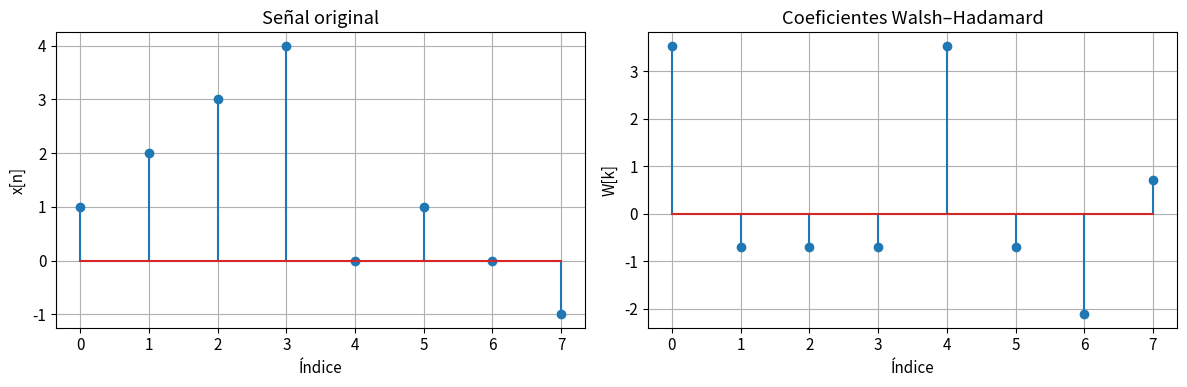
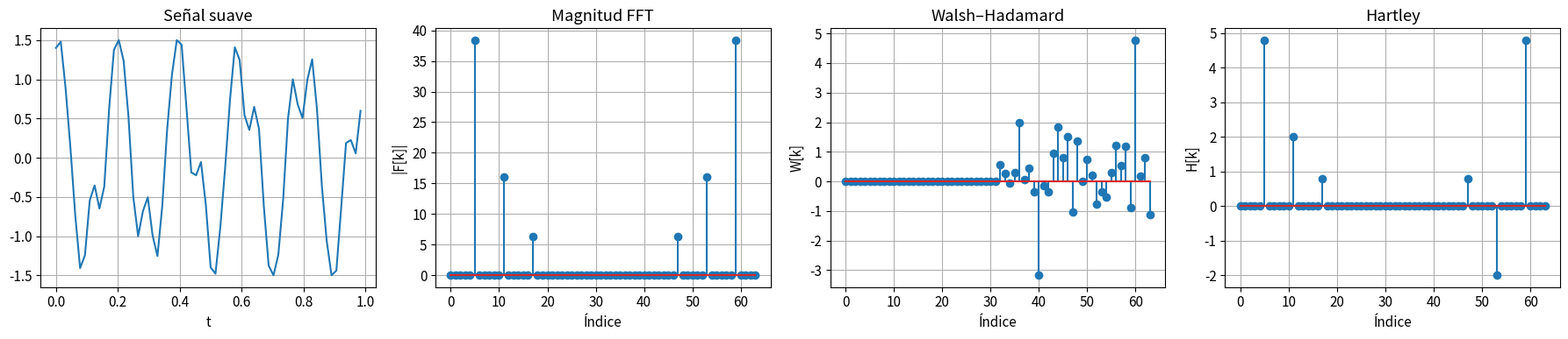
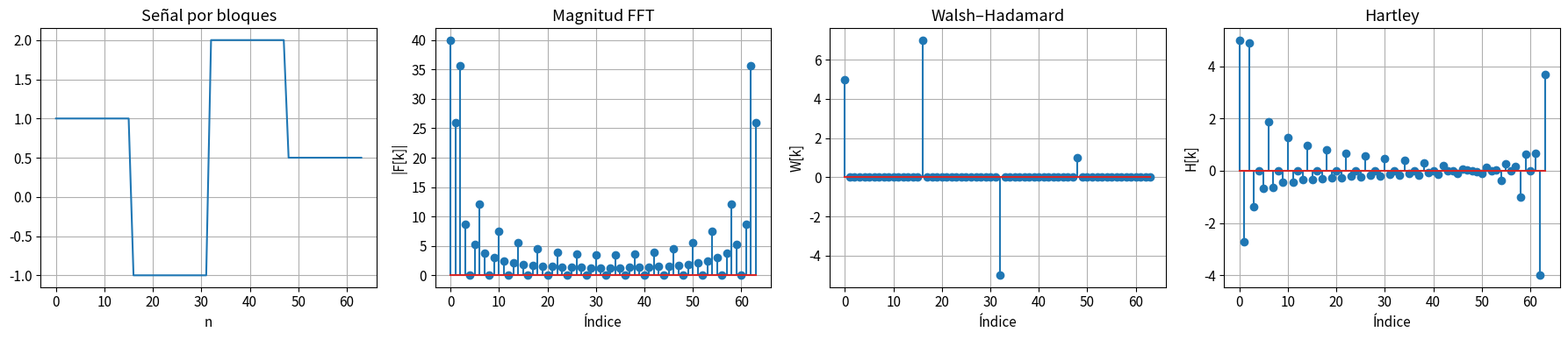
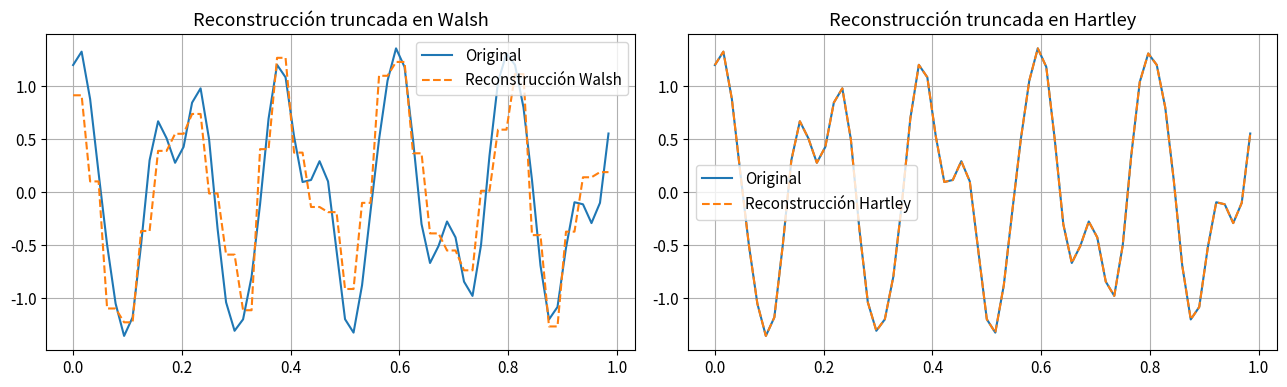

Reproduce these figures in Python, in order.

# %%
# # Transformadas rápidas de Walsh y Hartley
# ## Un primer laboratorio comparativo frente a Fourier
#
# Este script está organizado con celdas estilo Jupyter/Colab.
# Puede ejecutarse como archivo `.py` en VS Code, JupyterLab o convertirse
# después a notebook si así se desea.
#
# Objetivos:
# 1. Implementar una versión rápida de la transformada de Walsh–Hadamard.
# 2. Implementar la transformada discreta de Hartley a partir de la FFT.
# 3. Comparar estas representaciones con la FFT sobre señales sencillas.
# 4. Mostrar que Fourier forma parte de una familia más amplia de
#    reorganizaciones ortogonales.

# %%
import numpy as np
import matplotlib.pyplot as plt

from scipy.linalg import hadamard
from numpy.fft import fft

plt.rcParams["figure.figsize"] = (10, 4)
plt.rcParams["axes.grid"] = True
plt.rcParams["font.size"] = 11


# %%
# ## Utilidades básicas

def is_power_of_two(n: int) -> bool:
    return n > 0 and (n & (n - 1) == 0)


def truncate_largest(coeffs: np.ndarray, m: int) -> np.ndarray:
    """
    Conserva solo los m coeficientes de mayor magnitud.
    """
    coeffs = np.array(coeffs, copy=True)
    idx = np.argsort(np.abs(coeffs))[::-1]
    keep = idx[:m]
    out = np.zeros_like(coeffs)
    out[keep] = coeffs[keep]
    return out


def stem_plot(ax, y, title, xlabel="Índice", ylabel="Valor"):
    ax.stem(np.arange(len(y)), y)
    ax.set_title(title)
    ax.set_xlabel(xlabel)
    ax.set_ylabel(ylabel)


# %%
# ## 1. Transformada de Walsh–Hadamard
#
# La transformada de Walsh–Hadamard reemplaza las oscilaciones sinusoidales
# por patrones ortogonales rectangulares, formados por valores +1 y -1.
#
# Su interés aparece cuando la señal tiene estructura por bloques o cambios
# abruptos. En tales casos, una base rectangular puede resultar más natural
# que una base sinusoidal.


def walsh_hadamard_matrix(n: int, normalize: bool = True) -> np.ndarray:
    """
    Devuelve la matriz de Hadamard de orden n.
    n debe ser potencia de 2.
    """
    if not is_power_of_two(n):
        raise ValueError("n debe ser potencia de 2.")
    H = hadamard(n).astype(float)
    if normalize:
        H = H / np.sqrt(n)
    return H


def wht_matrix(x: np.ndarray, normalize: bool = True) -> np.ndarray:
    """
    Transformada de Walsh-Hadamard por multiplicación matricial.
    """
    x = np.asarray(x, dtype=float)
    H = walsh_hadamard_matrix(len(x), normalize=normalize)
    return H @ x


def fwht(x: np.ndarray, normalize: bool = True) -> np.ndarray:
    """
    Fast Walsh-Hadamard Transform.
    La longitud de x debe ser potencia de 2.
    """
    x = np.asarray(x, dtype=float).copy()
    n = len(x)

    if not is_power_of_two(n):
        raise ValueError("La longitud de la señal debe ser potencia de 2.")

    h = 1
    while h < n:
        for i in range(0, n, 2 * h):
            for j in range(i, i + h):
                a = x[j]
                b = x[j + h]
                x[j] = a + b
                x[j + h] = a - b
        h *= 2

    if normalize:
        x = x / np.sqrt(n)

    return x


def ifwht(X: np.ndarray, normalize: bool = True) -> np.ndarray:
    """
    La inversa coincide con la directa si usamos normalización ortonormal.
    """
    return fwht(X, normalize=normalize)


# %%
# ### Verificación matricial vs rápida

x = np.array([1, 2, 3, 4, 0, 1, 0, -1], dtype=float)

X_mat = wht_matrix(x, normalize=True)
X_fast = fwht(x, normalize=True)
x_rec = ifwht(X_fast, normalize=True)

print("Error entre forma matricial y rápida:", np.linalg.norm(X_mat - X_fast))
print("Error de reconstrucción:", np.linalg.norm(x - x_rec))


# %%
# ### Visualización básica

fig, ax = plt.subplots(1, 2, figsize=(12, 4))

stem_plot(ax[0], x, "Señal original", ylabel="x[n]")
stem_plot(ax[1], X_fast, "Coeficientes Walsh–Hadamard", ylabel="W[k]")

plt.tight_layout()
plt.show()


# %%
# ## 2. Transformada de Hartley
#
# La transformada de Hartley conserva una cercanía conceptual con Fourier,
# pero evita números complejos en su forma discreta.
#
# Mientras Fourier usa el núcleo exponencial complejo, Hartley combina
# seno y coseno en una sola función real:
#
#     cas(x) = cos(x) + sin(x)
#
# En la práctica, una forma muy cómoda de implementarla consiste en
# aprovechar su relación con la FFT.


def dht(x: np.ndarray, normalize: bool = False) -> np.ndarray:
    """
    Discrete Hartley Transform.

    Implementación a partir de la FFT:
        H[k] = Re(FFT(x))[k] - Im(FFT(x))[k]
    """
    x = np.asarray(x, dtype=float)
    X = fft(x)
    H = X.real - X.imag

    if normalize:
        H = H / np.sqrt(len(x))

    return H


def idht(H: np.ndarray, normalize: bool = False) -> np.ndarray:
    """
    La DHT es involutiva salvo factor de escala.
    """
    H = np.asarray(H, dtype=float)
    n = len(H)
    x = dht(H, normalize=normalize)

    if normalize:
        return x
    return x / n


# %%
# ### Verificación básica

x = np.array([1, 2, 3, 4, 0, 1, 0, -1], dtype=float)

H = dht(x, normalize=False)
x_rec = idht(H, normalize=False)

print("Error de reconstrucción DHT:", np.linalg.norm(x - x_rec))


# %%
# ## 3. Comparación sobre señal oscilatoria suave

n = 64
t = np.linspace(0, 1, n, endpoint=False)

x_smooth = (
    1.2 * np.cos(2 * np.pi * 5 * t)
    + 0.5 * np.sin(2 * np.pi * 11 * t)
    + 0.2 * np.cos(2 * np.pi * 17 * t)
)

X_fft = fft(x_smooth)
X_walsh = fwht(x_smooth, normalize=True)
H_dht = dht(x_smooth, normalize=True)

fig, ax = plt.subplots(1, 4, figsize=(18, 4))

ax[0].plot(t, x_smooth)
ax[0].set_title("Señal suave")
ax[0].set_xlabel("t")

stem_plot(ax[1], np.abs(X_fft), "Magnitud FFT", ylabel="|F[k]|")
stem_plot(ax[2], X_walsh, "Walsh–Hadamard", ylabel="W[k]")
stem_plot(ax[3], H_dht, "Hartley", ylabel="H[k]")

plt.tight_layout()
plt.show()


# %%
# ## 4. Comparación sobre señal por bloques

n = 64
x_block = np.zeros(n)
x_block[:16] = 1.0
x_block[16:32] = -1.0
x_block[32:48] = 2.0
x_block[48:] = 0.5

X_fft = fft(x_block)
X_walsh = fwht(x_block, normalize=True)
H_dht = dht(x_block, normalize=True)

fig, ax = plt.subplots(1, 4, figsize=(18, 4))

ax[0].plot(x_block)
ax[0].set_title("Señal por bloques")
ax[0].set_xlabel("n")

stem_plot(ax[1], np.abs(X_fft), "Magnitud FFT", ylabel="|F[k]|")
stem_plot(ax[2], X_walsh, "Walsh–Hadamard", ylabel="W[k]")
stem_plot(ax[3], H_dht, "Hartley", ylabel="H[k]")

plt.tight_layout()
plt.show()


# %%
# ## 5. Reconstrucción truncada

n = 64
t = np.linspace(0, 1, n, endpoint=False)

x = (
    np.cos(2 * np.pi * 5 * t)
    + 0.5 * np.sin(2 * np.pi * 9 * t)
    + 0.2 * np.cos(2 * np.pi * 13 * t)
)

# Walsh
W = fwht(x, normalize=True)
W_trunc = truncate_largest(W, 8)
x_w_rec = ifwht(W_trunc, normalize=True)

# Hartley
H = dht(x, normalize=True)
H_trunc = truncate_largest(H, 8)
x_h_rec = idht(H_trunc, normalize=True)

fig, ax = plt.subplots(1, 2, figsize=(13, 4))

ax[0].plot(t, x, label="Original")
ax[0].plot(t, x_w_rec, "--", label="Reconstrucción Walsh")
ax[0].set_title("Reconstrucción truncada en Walsh")
ax[0].legend()

ax[1].plot(t, x, label="Original")
ax[1].plot(t, x_h_rec, "--", label="Reconstrucción Hartley")
ax[1].set_title("Reconstrucción truncada en Hartley")
ax[1].legend()

plt.tight_layout()
plt.show()


# %%
# ## 6. Lectura comparativa
#
# Los experimentos anteriores sugieren una idea importante:
#
# - cuando la señal es suave y oscilatoria, Fourier y Hartley suelen ofrecer
#   representaciones más naturales;
# - cuando la señal tiene estructura rectangular o por bloques,
#   Walsh–Hadamard puede capturar mejor su organización;
# - la elección de una base no es neutral: depende de la geometría de la
#   señal y del tipo de estructura que se desea revelar.
#
# En este sentido, Walsh, Hartley y Fourier pueden verse como miembros
# de una familia más amplia de reorganizaciones ortogonales.


# %%
# ## Conclusión
#
# Este script no pretende reemplazar el papel central de Fourier, sino
# mostrar que existen otras bases ortogonales útiles para análisis y computación.
#
# - Walsh–Hadamard enfatiza patrones rectangulares y estructura discreta.
# - Hartley ofrece una lectura espectral real, muy cercana a Fourier.
# - Fourier sigue siendo la referencia natural para oscilaciones suaves y periódicas.
#
# La lección más general es esta:
# la representación espectral depende de la base elegida, y la base elegida
# debe dialogar con la forma del fenómeno.
